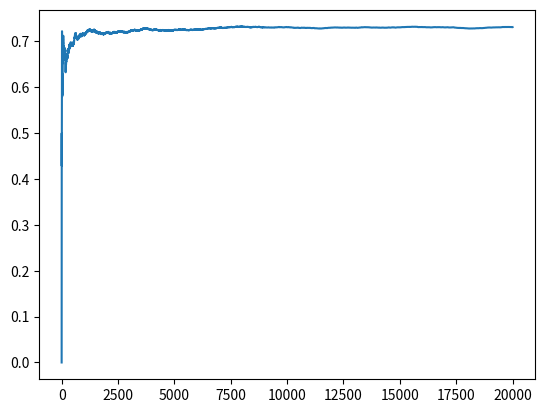

Source code (Python):
import matplotlib.pyplot as plt
import numpy as np
import random

EPSILON = 0.3
TOTAL_NUMBER_OF_RUNS = 20000
expected_value = np.random.normal(0, 1, 10)
print(expected_value)
is_action_value_initial = np.ones(10, dtype=bool)
print(is_action_value_initial)
action_value = np.zeros(10)
optimal_choice_probability = np.zeros(TOTAL_NUMBER_OF_RUNS)


def get_actual_reward(action_choice):
    reward = np.random.normal(expected_value[action_choice], 1, 1)
    return reward


def get_max_action_value():
    return np.random.choice(np.flatnonzero(action_value == action_value.max()))


def make_decision():
    # Random move
    if random.random() < EPSILON:
        return random.randrange(0, 10)
    else:
        return get_max_action_value()


def update_action_value(action_choice, reward, n):
    action_value[action_choice] = (n * action_value[action_choice] + reward) / (n + 1)


def update_optimal_choice_probability(action_choice, n):
    if action_choice == np.argmax(expected_value):
        is_optimal_choice = 1
    else:
        is_optimal_choice = 0
    if n == 0:
        optimal_choice_probability[0] = is_optimal_choice / 1
    else:
        optimal_choice_probability[n] = (optimal_choice_probability[n-1] * n + is_optimal_choice) / (n + 1)


for n in range(0, TOTAL_NUMBER_OF_RUNS):
    action_choice = make_decision()
    print(action_choice)
    reward = get_actual_reward(action_choice)
    update_action_value(action_choice, reward, n)
    update_optimal_choice_probability(action_choice, n)

print('Estimation was')
print(action_value)
print('Actual value was')
print(expected_value)
print('Optimal choice was')
print(np.argmax(expected_value))

plt.plot(np.arange(TOTAL_NUMBER_OF_RUNS), optimal_choice_probability)
plt.show()